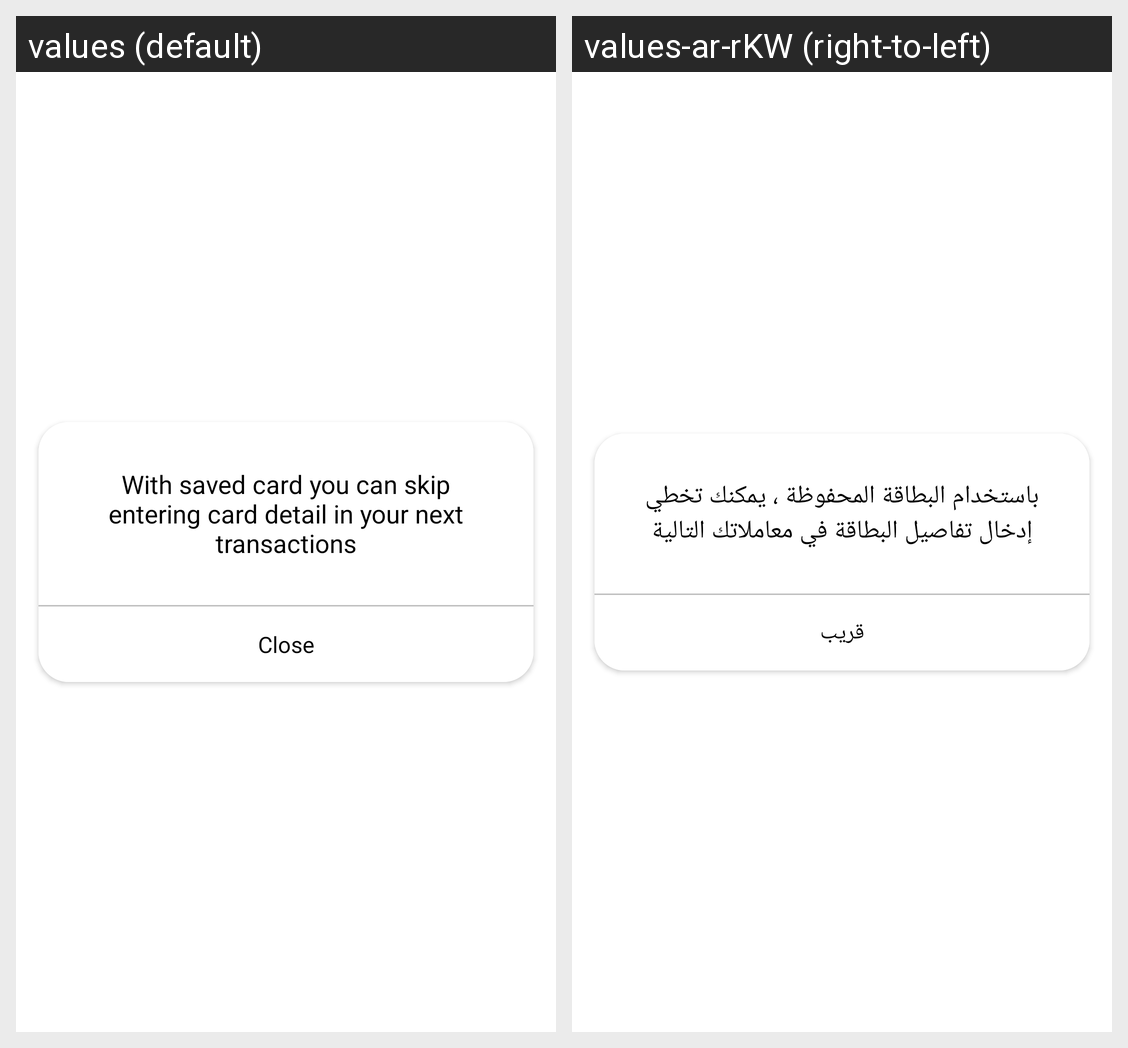

The Android screen above is rendered under two locales of the same app. Produce the string resources it draws, with the default and per-locale values.
Android screen res/layout/dialog_savecard.xml rendered under 2 locales, left to right: values (default), values-ar-rKW (right-to-left). Device: Nexus 5 (rendered at 1080×1920; each locale shown at half size, 540×960, under a caption strip naming it); theme Theme.MaterialComponents.DayNight.NoActionBar.
Strings drawn on this screen, with the default value and each locale's value (text and hints the layout hard-codes, and strings that could not be matched under every locale, appear in the picture but are not listed):

save_card_info
  values: With saved card you can skip entering card detail in your next transactions
  values-ar-rKW: باستخدام البطاقة المحفوظة ، يمكنك تخطي إدخال تفاصيل البطاقة في معاملاتك التالية

close
  values: Close
  values-ar-rKW: قريب
